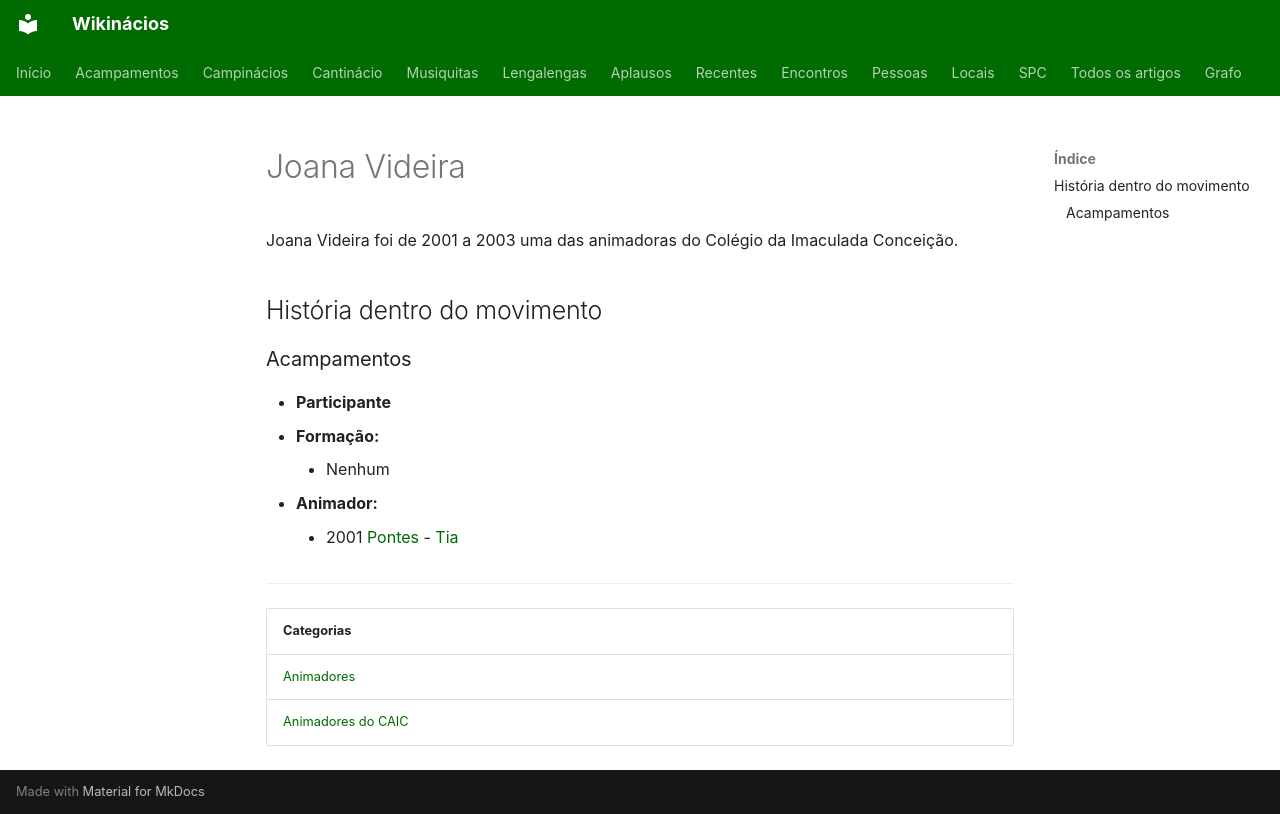

repository: neteinstein/Campinacios · page: Pessoas/J/Joana Videira.html · generator: mkdocs

# Joana Videira

Joana Videira foi de 2001 a 2003 uma das animadoras do Colégio da Imaculada Conceição.

## História dentro do movimento

### Acampamentos

- **Participante**
- **Formação:**
    - Nenhum
- **Animador:**
    - 2001 [Pontes](../../Acampamentos/2001/Pontes.md) - [Tia](../../Cargos/Tio.md)

---

| Categorias |
| --- |
| [Animadores](../../Categorias/Animadores.md) |
| [Animadores do CAIC](../../Categorias/Animadores%20do%20CAIC.md) |
